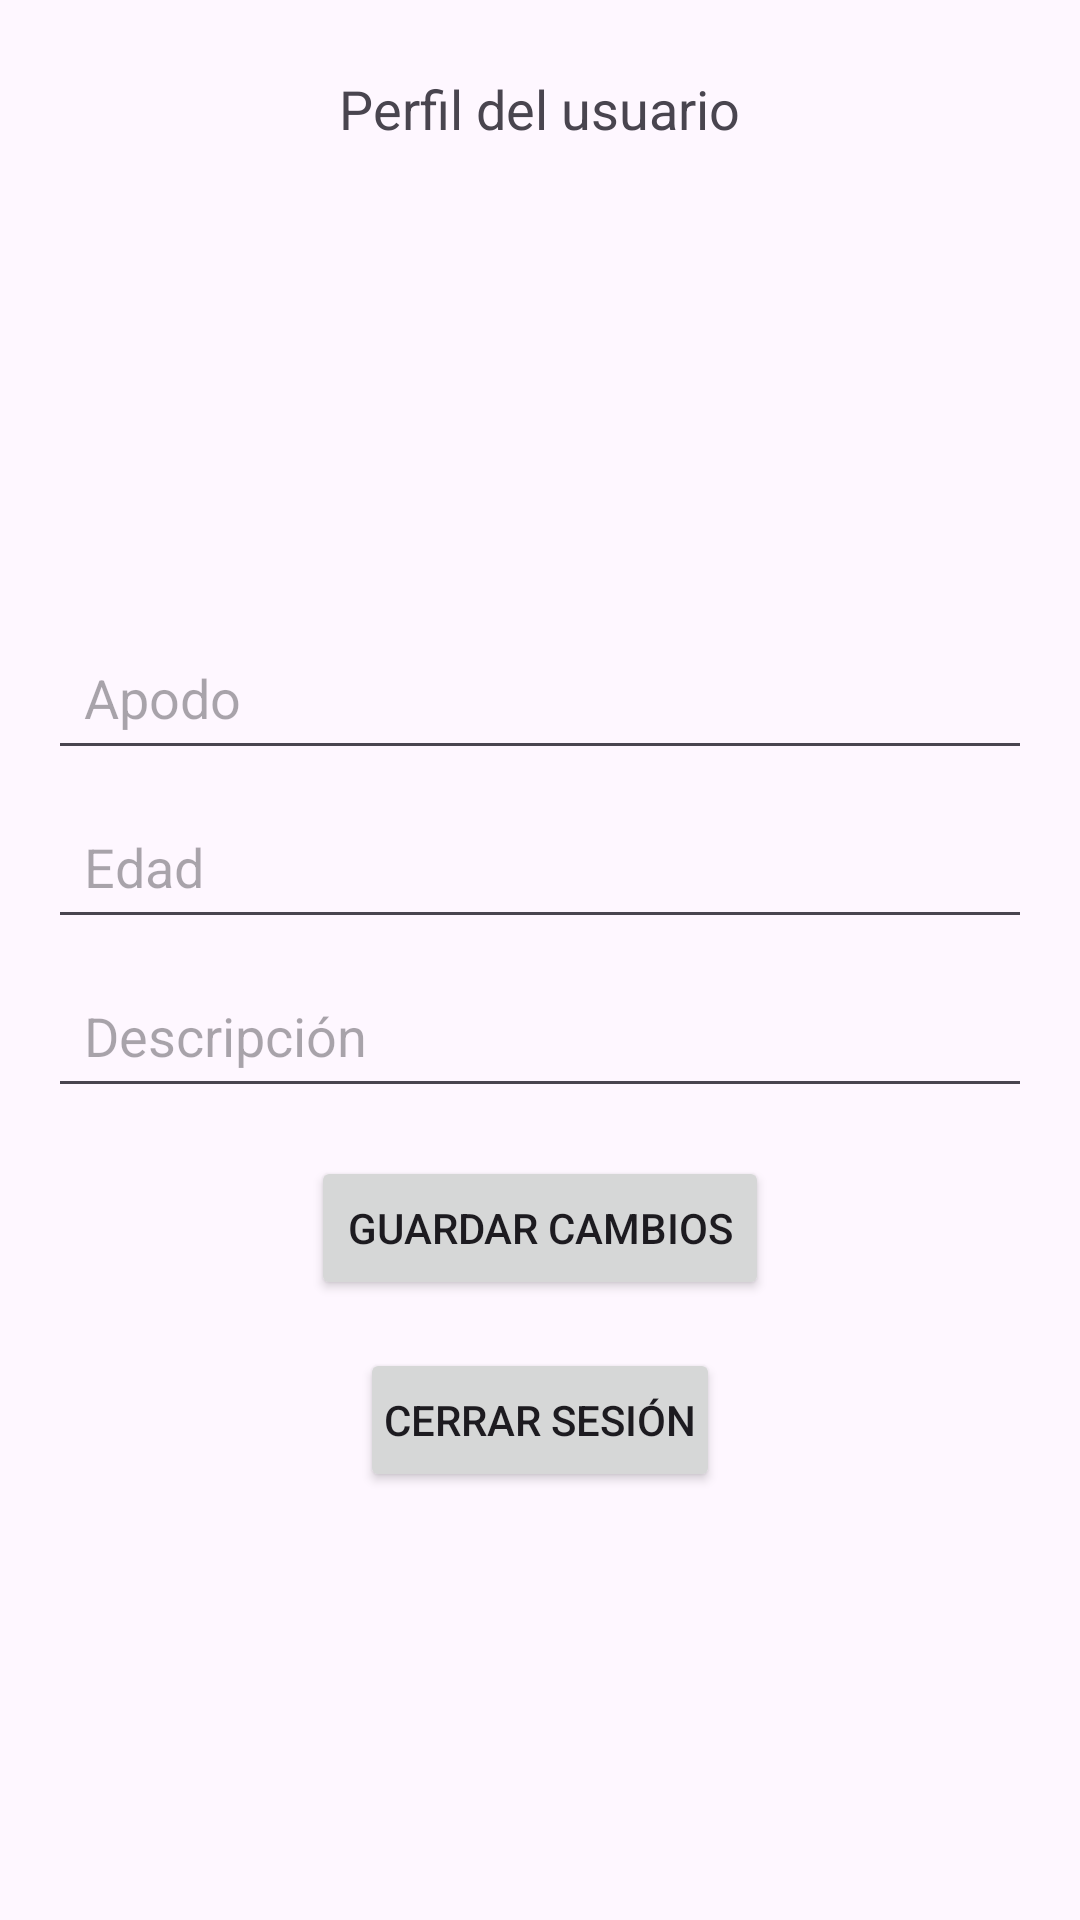

Layout XML and referenced resources for this Android screen:
<!-- AndroidManifest.xml: application theme Theme.WasapiR -->
<!-- res/layout/fragment_profile.xml -->
<?xml version="1.0" encoding="utf-8"?>
<ScrollView xmlns:android="http://schemas.android.com/apk/res/android"
    android:layout_width="match_parent"
    android:layout_height="match_parent">

    <LinearLayout
        android:orientation="vertical"
        android:padding="16dp"
        android:gravity="center_horizontal"
        android:layout_width="match_parent"
        android:layout_height="wrap_content">

        
        <TextView
            android:id="@+id/profileLabel"
            android:layout_width="wrap_content"
            android:layout_height="wrap_content"
            android:text="Perfil del usuario"
            android:textSize="18sp"
            android:padding="8dp"
            android:layout_marginBottom="16dp"/>

        
        <ImageView
            android:id="@+id/profileImageView"
            android:layout_width="120dp"
            android:layout_height="120dp"
            android:src="@drawable/ic_person"
            android:contentDescription="Foto de perfil"
            android:layout_marginBottom="16dp"/>

        
        <EditText
            android:id="@+id/nicknameInput"
            android:hint="Apodo"
            android:layout_width="match_parent"
            android:layout_height="wrap_content"
            android:minHeight="48dp"
            android:padding="12dp"
            android:layout_marginBottom="8dp"/>

        
        <EditText
            android:id="@+id/ageInput"
            android:hint="Edad"
            android:inputType="number"
            android:layout_width="match_parent"
            android:layout_height="wrap_content"
            android:minHeight="48dp"
            android:padding="12dp"
            android:layout_marginBottom="8dp"/>

        
        <EditText
            android:id="@+id/descriptionInput"
            android:hint="Descripción"
            android:layout_width="match_parent"
            android:layout_height="wrap_content"
            android:minHeight="48dp"
            android:padding="12dp"
            android:layout_marginBottom="16dp"/>

        
        <Button
            android:id="@+id/saveButton"
            android:layout_width="wrap_content"
            android:layout_height="wrap_content"
            android:text="Guardar cambios"
            android:layout_marginBottom="16dp"/>

        
        <Button
            android:id="@+id/logoutButton"
            android:layout_width="wrap_content"
            android:layout_height="wrap_content"
            android:text="Cerrar sesión"
            android:padding="8dp"/>
    </LinearLayout>
</ScrollView>
<!-- resources referenced by this layout -->
<resources>
  <style name="Theme.WasapiR" parent="Base.Theme.WasapiR" />
  <style name="Base.Theme.WasapiR" parent="Theme.Material3.DayNight.NoActionBar">
          
          
      </style>
</resources>
